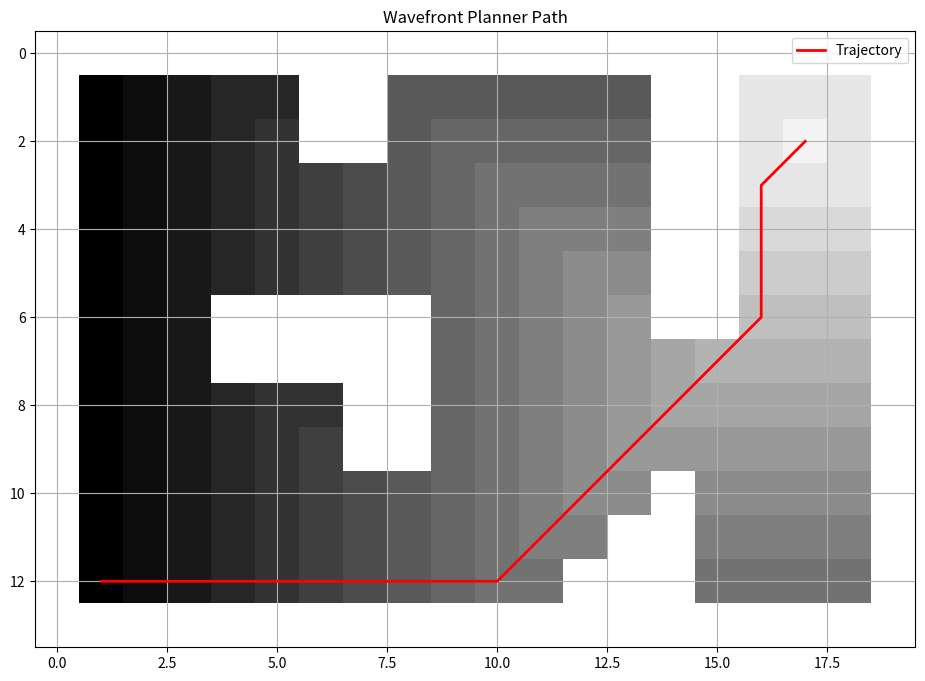
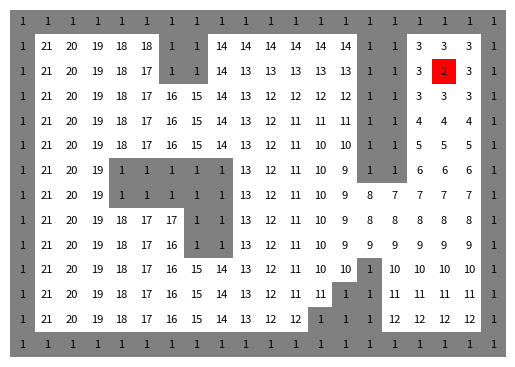

Write Python code to recreate these figures, in order.
import numpy as np
import matplotlib.pyplot as plt
import matplotlib.colors as mcolors
from scipy.io import loadmat



def visualize_path(map_data, trajectory):
    """
    Visualizes the environment and the planned trajectory
    
    Args:
        map_data (list): 2D list representing the environment
        trajectory (list): List of coordinates representing the path
    """
    plt.figure(figsize=(12, 8))
    plt.imshow(map_data, cmap='binary')
    
    # Plot trajectory
    traj_y, traj_x = zip(*trajectory)
    plt.plot(traj_x, traj_y, 'r-', linewidth=2, label='Trajectory')
    
    plt.grid(True)
    plt.legend()
    plt.title('Wavefront Planner Path')
    plt.show()

def plot_map(matrix):
    # Define the colors for the cells
    # 0 -> white, 1 -> grey, 2 -> green, other -> red
    cmap = mcolors.ListedColormap(['grey', 'green', 'red', 'white'])

    masked_matrix = np.where((matrix == 0) | (matrix == 1) | (matrix == 2), matrix, 3)

    
    fig, ax = plt.subplots()

  
    cax = ax.imshow(masked_matrix, cmap=cmap, interpolation='nearest')

    rows, cols = matrix.shape
    for i in range(rows):
        for j in range(cols):
            ax.text(j, i, str(int(matrix[i, j])), ha='center', va='center', color='black', fontsize=8)

    ax.axis('off')
    # Show the plot without axes and color bar
    plt.show()



#Dirictions in x and y axis
dx = [+0, +1, -1, +0, +1, +1, -1, -1]
dy = [-1, +0, +0, +1, -1, +1, +1, -1]
def valid_indix(r, c, n, m):
    return 0 <= r < n and 0 <= c < m

def bfs(x, y, grid):
    '''
    The Breadth first search algorithm is a level by level search algorithm on the graph
    (the map cells are verticies and the neighbouring relation is the edges)
    '''
    #initial list to store the neighbours of the free space cells
    q = []
    n = len(grid)
    m = len(grid[0])

    #add the initial position
    q.append((x, y))
    #boolean map to mark each cell if it has been visited or not yet to avoid infinite loops
    visited = [[0 for _ in range(m)] for _ in range(n)]
    
    #front variable to determine the index of the coming cell of q list in each iteration
    front = 0

    visited[x][y] = 1
    #the level variable to mark the level of neighbourhood of each cell from the start x,y point (the goal point value is 2)
    level = 2
    
    while len(q) - front:
        
        #The real size of non looped cells (because we're not poping the looped cells we can use deque and popleft to hundle this)
        sz = len(q) - front

        #increase the level of neighbouring the initial position each iteration
        level += 1

        while sz:
            sz -= 1
            parent = q[front]
            front += 1

            #loop in the 8th dirictions of neighbours
            for i in range(8):
                r = parent[0] + dx[i]
                c = parent[1] + dy[i]

                #valid_indix function that ensures that we're not exceeding the borders of the map
                if valid_indix(r, c, n, m):
                    #if it's a free space cell or the goal point we can access it 
                    if not visited[r][c] and (grid[r][c] == 0 or grid[r][c] == 2):
                        visited[r][c] = 1
                        q.append((r, c))
                        grid[r][c] = level


def track_the_path(grid, start, goal):
    '''
    looping on the neighbours of the current cell to determine the minimum cost cell to move to
    (if more than one cell has the minimum cost we follows the priority such as :[upper, Right, Lower, Left, Upper right, lower
        right, Lower Left, Upper Left])
    '''
    path = []
    n = len(grid)
    m = len(grid[0])
    path.append(start)
    cur = start
    minimum_neighbour = None
    minimum_cost = float('inf')

    #Checking if we reach the goal or not yet 
    while cur != goal:
        for i in range(8):
            r = cur[0] + dx[i]
            c = cur[1] + dy[i]
            if valid_indix(r, c, n, m):
                if grid[r][c] != 1 and grid[r][c] < minimum_cost:
                    minimum_cost = grid[r][c]
                    minimum_neighbour = (r, c)
        cur = minimum_neighbour
        path.append(cur)

    return path

def planner(map, start_row, start_column):
    #convert the start point from 1-based to 0-based (to be a valid indix in the map)
    start_row-=1
    start_column-=1

    goal_x,goal_y=0,0
    #Looping on the map to find the position of the goal point
    for i in range(len(map)):
        for j in range(len(map[0])):
            if map[i][j] == 2:
                goal_x, goal_y = i, j
                break
    #take a copy of the original map to edit on 
    value_map=map
    #Use the bfs algorithm to mark each cell with it's level of neighboring from the goal point (it's edit on the passed value_map)
    bfs(goal_x,goal_y,value_map)

    #Use the track_the_path function that gets the optimal path 
    trajectory=track_the_path(value_map,(start_row,start_column),(goal_x,goal_y))

   

    return value_map,trajectory
    

def test1():
    
    map = [
    [1, 1, 1, 1, 1, 1, 1, 1, 1, 1, 1, 1, 1, 1, 1, 1, 1, 1, 1, 1],
    [1, 0, 0, 0, 0, 0, 1, 1, 0, 0, 0, 0, 0, 0, 1, 1, 0, 0, 0, 1],
    [1, 0, 0, 0, 0, 0, 1, 1, 0, 0, 0, 0, 0, 0, 1, 1, 0, 2, 0, 1],
    [1, 0, 0, 0, 0, 0, 0, 0, 0, 0, 0, 0, 0, 0, 1, 1, 0, 0, 0, 1],
    [1, 0, 0, 0, 0, 0, 0, 0, 0, 0, 0, 0, 0, 0, 1, 1, 0, 0, 0, 1],
    [1, 0, 0, 0, 0, 0, 0, 0, 0, 0, 0, 0, 0, 0, 1, 1, 0, 0, 0, 1],
    [1, 0, 0, 0, 1, 1, 1, 1, 1, 0, 0, 0, 0, 0, 1, 1, 0, 0, 0, 1],
    [1, 0, 0, 0, 1, 1, 1, 1, 1, 0, 0, 0, 0, 0, 0, 0, 0, 0, 0, 1],
    [1, 0, 0, 0, 0, 0, 0, 1, 1, 0, 0, 0, 0, 0, 0, 0, 0, 0, 0, 1],
    [1, 0, 0, 0, 0, 0, 0, 1, 1, 0, 0, 0, 0, 0, 0, 0, 0, 0, 0, 1],
    [1, 0, 0, 0, 0, 0, 0, 0, 0, 0, 0, 0, 0, 0, 1, 0, 0, 0, 0, 1],
    [1, 0, 0, 0, 0, 0, 0, 0, 0, 0, 0, 0, 0, 1, 1, 0, 0, 0, 0, 1],
    [1, 0, 0, 0, 0, 0, 0, 0, 0, 0, 0, 0, 1, 1, 1, 0, 0, 0, 0, 1],
    [1, 1, 1, 1, 1, 1, 1, 1, 1, 1, 1, 1, 1, 1, 1, 1, 1, 1, 1, 1]
    ]
         
    value_map,trajectory =planner(map,13,2)
    
    visualize_path(value_map, trajectory)
    plot_map(np.array(value_map))
 

def test2():
   
    
    mat_data = loadmat("maze.mat")

    #it's essintial to convert the np array to a list
    map = mat_data['map'].tolist()
    value_map,trajectory=planner(map,45,4)
    visualize_path(value_map, trajectory)
    
 

test1()
